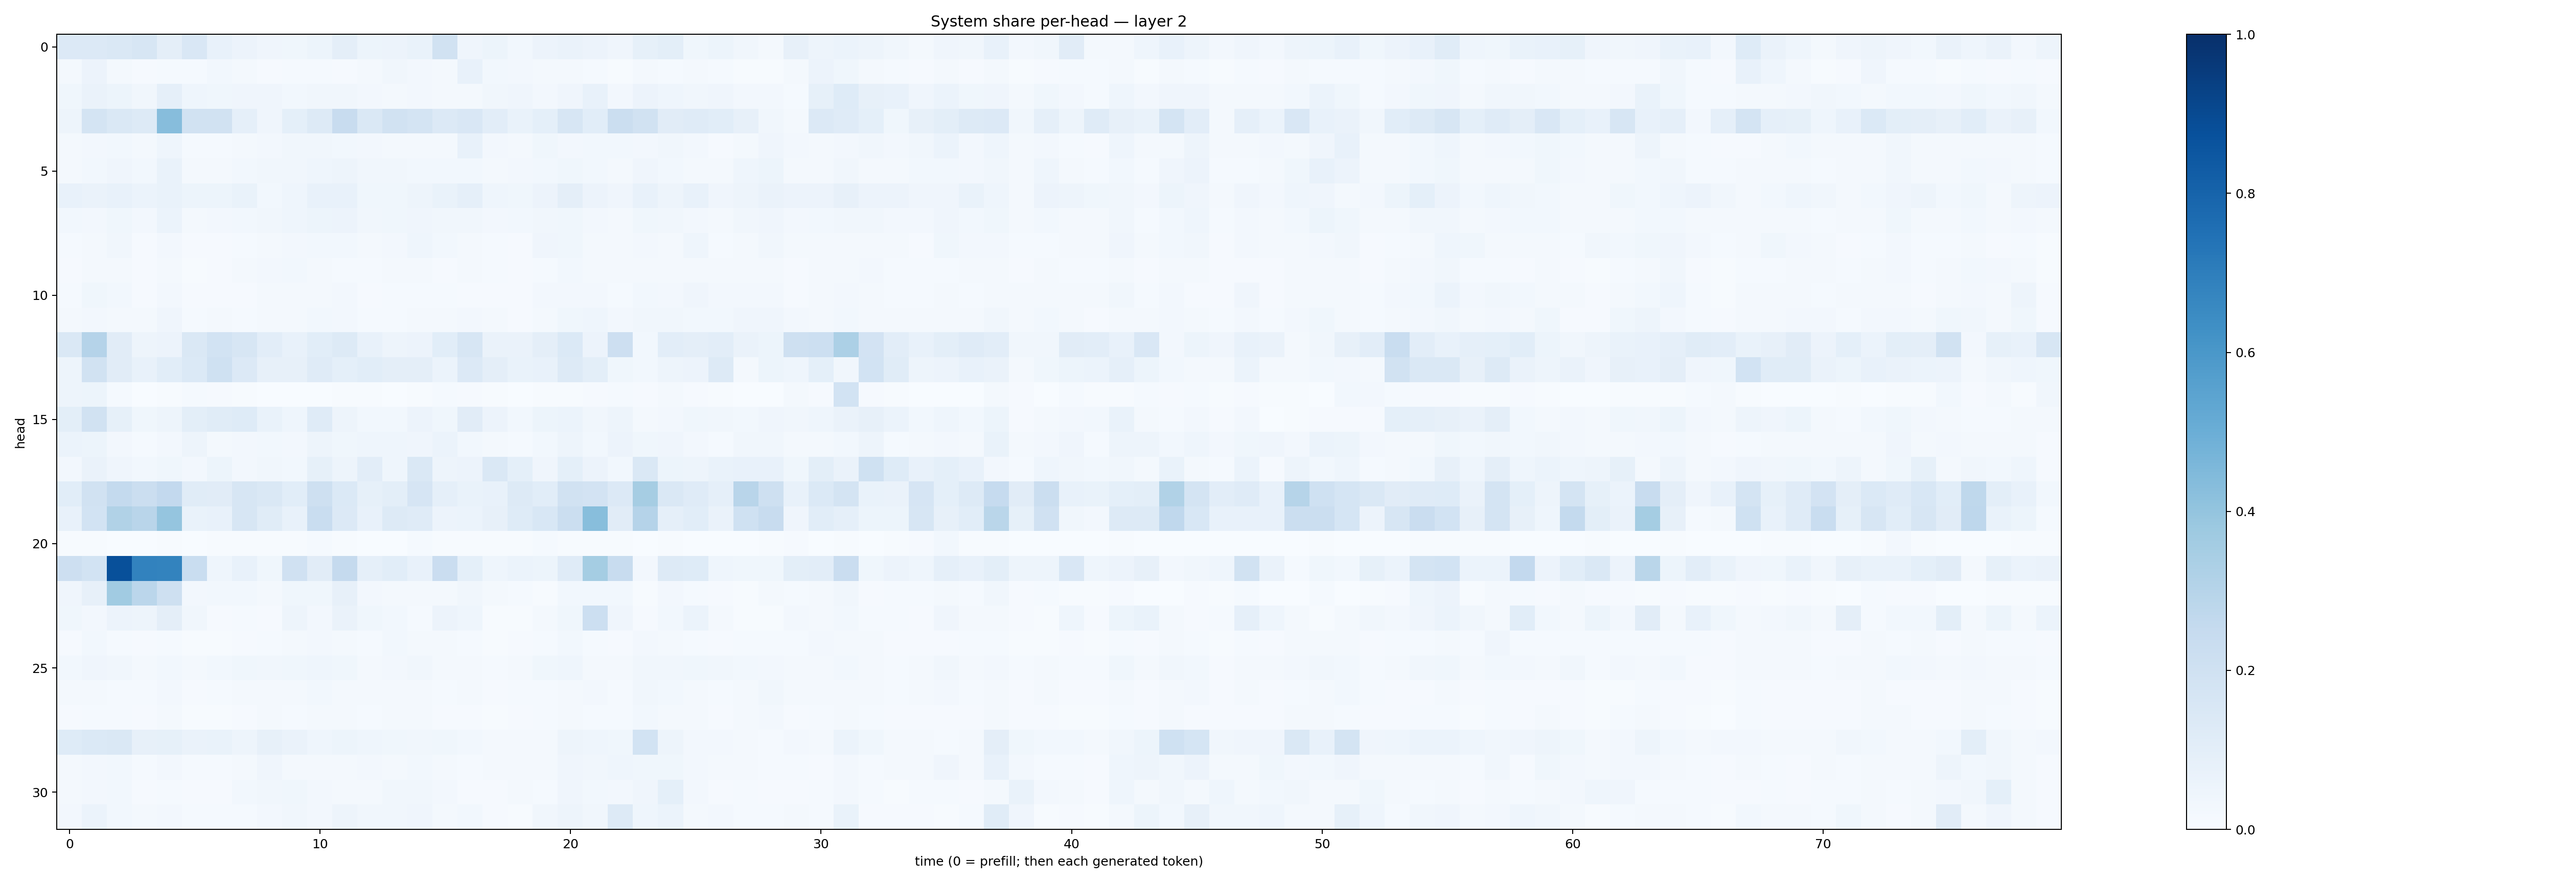

Data behind this chart, as committed beside it:
0.13434558, 0.13641134, 0.14317636, 0.16120133, 0.094151676, 0.15124132, 0.0703866, 0.055381224, 0.04106399, 0.036853738, 0.052499574, 0.09459598, 0.05311851, 0.05507669, 0.06803287, 0.18926564, 0.04178409, 0.05310288, 0.027820507, 0.058489002, 0.06397555, 0.054941356, 0.039703224, 0.08209336
0.01737, 0.05569, 0.02151, 0.008394, 0.01208, 0.01271, 0.0281, 0.02053, 0.009893, 0.01242, 0.01271, 0.01121, 0.01763, 0.03271, 0.02643, 0.01733, 0.07222, 0.02766, 0.02611, 0.02127, 0.01761, 0.01221, 0.007597, 0.01642
0.03805, 0.06602, 0.05141, 0.03511, 0.08724, 0.04352, 0.03871, 0.04044, 0.04058, 0.02924, 0.03385, 0.03203, 0.02475, 0.01756, 0.02447, 0.01999, 0.02081, 0.03428, 0.0413, 0.02419, 0.04008, 0.07086, 0.02574, 0.0582
0.04872, 0.1763, 0.1471, 0.129, 0.4298, 0.1889, 0.1885, 0.08782, 0.04212, 0.092, 0.1292, 0.2353, 0.1414, 0.1924, 0.1743, 0.133, 0.152, 0.1051, 0.06981, 0.09291, 0.1593, 0.1069, 0.2216, 0.1892
0.01959, 0.02392, 0.02845, 0.01829, 0.04535, 0.01373, 0.01443, 0.01707, 0.02623, 0.0313, 0.03142, 0.02954, 0.02408, 0.01993, 0.02344, 0.02012, 0.07078, 0.02401, 0.01816, 0.03524, 0.02644, 0.03069, 0.03058, 0.02577
0.02099, 0.02817, 0.04288, 0.02837, 0.06697, 0.0163, 0.02162, 0.02894, 0.03439, 0.0329, 0.04576, 0.04893, 0.03503, 0.03241, 0.02814, 0.02838, 0.02773, 0.02092, 0.02617, 0.02996, 0.03521, 0.02901, 0.02066, 0.04123
0.07753, 0.06298, 0.07341, 0.05958, 0.06808, 0.05282, 0.05402, 0.06733, 0.03103, 0.0453, 0.07265, 0.07425, 0.03606, 0.03738, 0.04965, 0.06714, 0.08753, 0.04561, 0.03821, 0.05534, 0.09489, 0.05499, 0.04155, 0.07341
0.02809, 0.02696, 0.03849, 0.02576, 0.05917, 0.02074, 0.0254, 0.02815, 0.03155, 0.04533, 0.05113, 0.05798, 0.03441, 0.03537, 0.04194, 0.03415, 0.03384, 0.02466, 0.02735, 0.03196, 0.0367, 0.02621, 0.01954, 0.03789
0.01402, 0.01568, 0.0318, 0.00923, 0.02472, 0.008528, 0.0113, 0.01453, 0.0175, 0.02611, 0.02974, 0.02912, 0.01763, 0.02367, 0.04465, 0.02786, 0.02013, 0.01464, 0.008666, 0.04149, 0.03755, 0.01887, 0.02117, 0.0244
0.008548, 0.01996, 0.01661, 0.01154, 0.01581, 0.005984, 0.00947, 0.02231, 0.02451, 0.02805, 0.02325, 0.0156, 0.01451, 0.02104, 0.02296, 0.01141, 0.02124, 0.01191, 0.009472, 0.01345, 0.02818, 0.02165, 0.01642, 0.02097
0.01402, 0.03664, 0.03068, 0.008762, 0.02466, 0.008442, 0.01078, 0.01073, 0.01843, 0.01781, 0.02153, 0.02613, 0.01035, 0.01333, 0.01372, 0.0139, 0.008601, 0.008925, 0.008621, 0.0246, 0.02553, 0.02379, 0.01188, 0.02981
0.01881, 0.02378, 0.0214, 0.01948, 0.04247, 0.01412, 0.01908, 0.01472, 0.01571, 0.01629, 0.02983, 0.02509, 0.01442, 0.01482, 0.01995, 0.01743, 0.02381, 0.01568, 0.009115, 0.01866, 0.03525, 0.044, 0.0273, 0.03474
0.1412, 0.3017, 0.1127, 0.04813, 0.05816, 0.1444, 0.1871, 0.1594, 0.1036, 0.0772, 0.1059, 0.125, 0.07117, 0.04732, 0.05832, 0.1084, 0.1608, 0.06525, 0.06374, 0.09498, 0.1389, 0.05754, 0.2137, 0.02801
0.05064, 0.188, 0.1126, 0.07438, 0.1081, 0.1372, 0.2017, 0.1354, 0.0811, 0.07864, 0.1174, 0.09101, 0.108, 0.09445, 0.09563, 0.05983, 0.1345, 0.09612, 0.06828, 0.07155, 0.1264, 0.09868, 0.03842, 0.02809
0.04876, 0.05142, 0.01177, 0.003024, 0.004981, 0.01333, 0.01064, 0.004409, 0.003614, 0.00165, 0.003113, 0.006392, 0.004968, 0.002148, 0.004638, 0.01256, 0.01128, 0.004321, 0.002748, 0.005896, 0.00537, 0.008771, 0.01423, 0.008096
0.09892, 0.1944, 0.08246, 0.03872, 0.04766, 0.09814, 0.1165, 0.1219, 0.07018, 0.04428, 0.1189, 0.04795, 0.0294, 0.03094, 0.05835, 0.03574, 0.1122, 0.057, 0.02914, 0.05099, 0.06213, 0.03503, 0.04711, 0.01957
0.0588, 0.05217, 0.02611, 0.01276, 0.027, 0.04815, 0.02054, 0.02655, 0.03003, 0.02495, 0.05018, 0.03674, 0.04319, 0.04624, 0.04169, 0.06148, 0.03087, 0.02129, 0.01457, 0.02811, 0.04719, 0.0296, 0.05637, 0.03613
0.02722, 0.06423, 0.04295, 0.02949, 0.03847, 0.02467, 0.05288, 0.02568, 0.03231, 0.02805, 0.0855, 0.04894, 0.1042, 0.04343, 0.1413, 0.04757, 0.05562, 0.1443, 0.09103, 0.04183, 0.09366, 0.05744, 0.02794, 0.1445
0.1076, 0.1901, 0.2568, 0.2193, 0.2599, 0.1161, 0.1109, 0.1625, 0.1459, 0.1091, 0.208, 0.138, 0.0847, 0.1004, 0.1678, 0.08684, 0.06725, 0.07613, 0.1293, 0.1082, 0.1907, 0.1816, 0.1352, 0.3504
0.07403, 0.187, 0.314, 0.2924, 0.3957, 0.06992, 0.07663, 0.1631, 0.1162, 0.07206, 0.233, 0.1367, 0.07661, 0.1263, 0.1203, 0.05577, 0.06118, 0.07891, 0.1224, 0.1541, 0.2216, 0.4275, 0.1116, 0.3014
0.003922, 0.006969, 0.002594, 0.00332, 0.004644, 0.003716, 0.006565, 0.005592, 0.004254, 0.005529, 0.01358, 0.006866, 0.002485, 0.002705, 0.01221, 0.005764, 0.006848, 0.006283, 0.004741, 0.01187, 0.005084, 0.00439, 0.005839, 0.001594
0.2131, 0.1848, 0.8757, 0.6823, 0.6788, 0.233, 0.04354, 0.07776, 0.0378, 0.1968, 0.1115, 0.2501, 0.0879, 0.1082, 0.07764, 0.2272, 0.09133, 0.04498, 0.06139, 0.05383, 0.1208, 0.355, 0.2379, 0.02359
0.04173, 0.0783, 0.3643, 0.2824, 0.2096, 0.02493, 0.02745, 0.02902, 0.01818, 0.03792, 0.0361, 0.0805, 0.0239, 0.01864, 0.01824, 0.01959, 0.03496, 0.01902, 0.01521, 0.007515, 0.03018, 0.03116, 0.02872, 0.006488
0.03838, 0.02584, 0.05749, 0.04981, 0.09735, 0.03482, 0.008928, 0.01259, 0.01022, 0.04987, 0.02549, 0.06515, 0.03846, 0.02964, 0.01555, 0.05723, 0.0454, 0.007502, 0.006606, 0.02114, 0.0361, 0.215, 0.04274, 0.009331
0.01131, 0.02906, 0.01531, 0.007944, 0.01538, 0.006191, 0.006801, 0.009969, 0.01303, 0.02084, 0.02388, 0.01839, 0.0147, 0.02828, 0.02175, 0.01607, 0.01233, 0.007591, 0.009557, 0.01249, 0.02862, 0.01399, 0.008984, 0.02676
0.03076, 0.03998, 0.03467, 0.01888, 0.02779, 0.0186, 0.02823, 0.03696, 0.03226, 0.03849, 0.04559, 0.03671, 0.0166, 0.02629, 0.03302, 0.01957, 0.01632, 0.01425, 0.01903, 0.03804, 0.0451, 0.0218, 0.02046, 0.03444
0.01885, 0.01854, 0.01464, 0.01317, 0.0252, 0.008241, 0.01211, 0.01978, 0.01914, 0.02179, 0.03077, 0.02005, 0.01662, 0.01978, 0.01741, 0.01434, 0.02146, 0.01062, 0.01392, 0.01494, 0.01933, 0.02361, 0.01327, 0.03411
0.008546, 0.01299, 0.01379, 0.01014, 0.01876, 0.006048, 0.007181, 0.01034, 0.01616, 0.01521, 0.0208, 0.01886, 0.01378, 0.01591, 0.01647, 0.01139, 0.009599, 0.006284, 0.01025, 0.01219, 0.01595, 0.01383, 0.01409, 0.02796
0.1234, 0.1393, 0.1439, 0.07939, 0.08274, 0.06281, 0.07023, 0.04711, 0.07957, 0.06253, 0.04589, 0.05436, 0.04356, 0.03645, 0.03419, 0.03799, 0.02987, 0.01699, 0.02063, 0.01916, 0.04786, 0.04521, 0.03705, 0.185
0.0232, 0.02526, 0.03024, 0.01349, 0.02629, 0.01533, 0.01317, 0.02173, 0.03958, 0.02318, 0.02238, 0.01693, 0.0237, 0.02114, 0.03066, 0.01911, 0.01549, 0.01732, 0.01679, 0.02001, 0.04289, 0.03363, 0.04326, 0.03792
0.02148, 0.02621, 0.02957, 0.01026, 0.01453, 0.01162, 0.008698, 0.02739, 0.0329, 0.03753, 0.02517, 0.02035, 0.0201, 0.03466, 0.03372, 0.02369, 0.009326, 0.007954, 0.01567, 0.01451, 0.04055, 0.0276, 0.02426, 0.04015
0.02403, 0.06157, 0.03046, 0.01924, 0.02659, 0.0122, 0.01281, 0.01426, 0.02419, 0.03486, 0.02567, 0.0496, 0.03396, 0.03178, 0.04016, 0.01751, 0.02772, 0.01008, 0.007632, 0.03409, 0.04987, 0.0336, 0.1292, 0.04349
